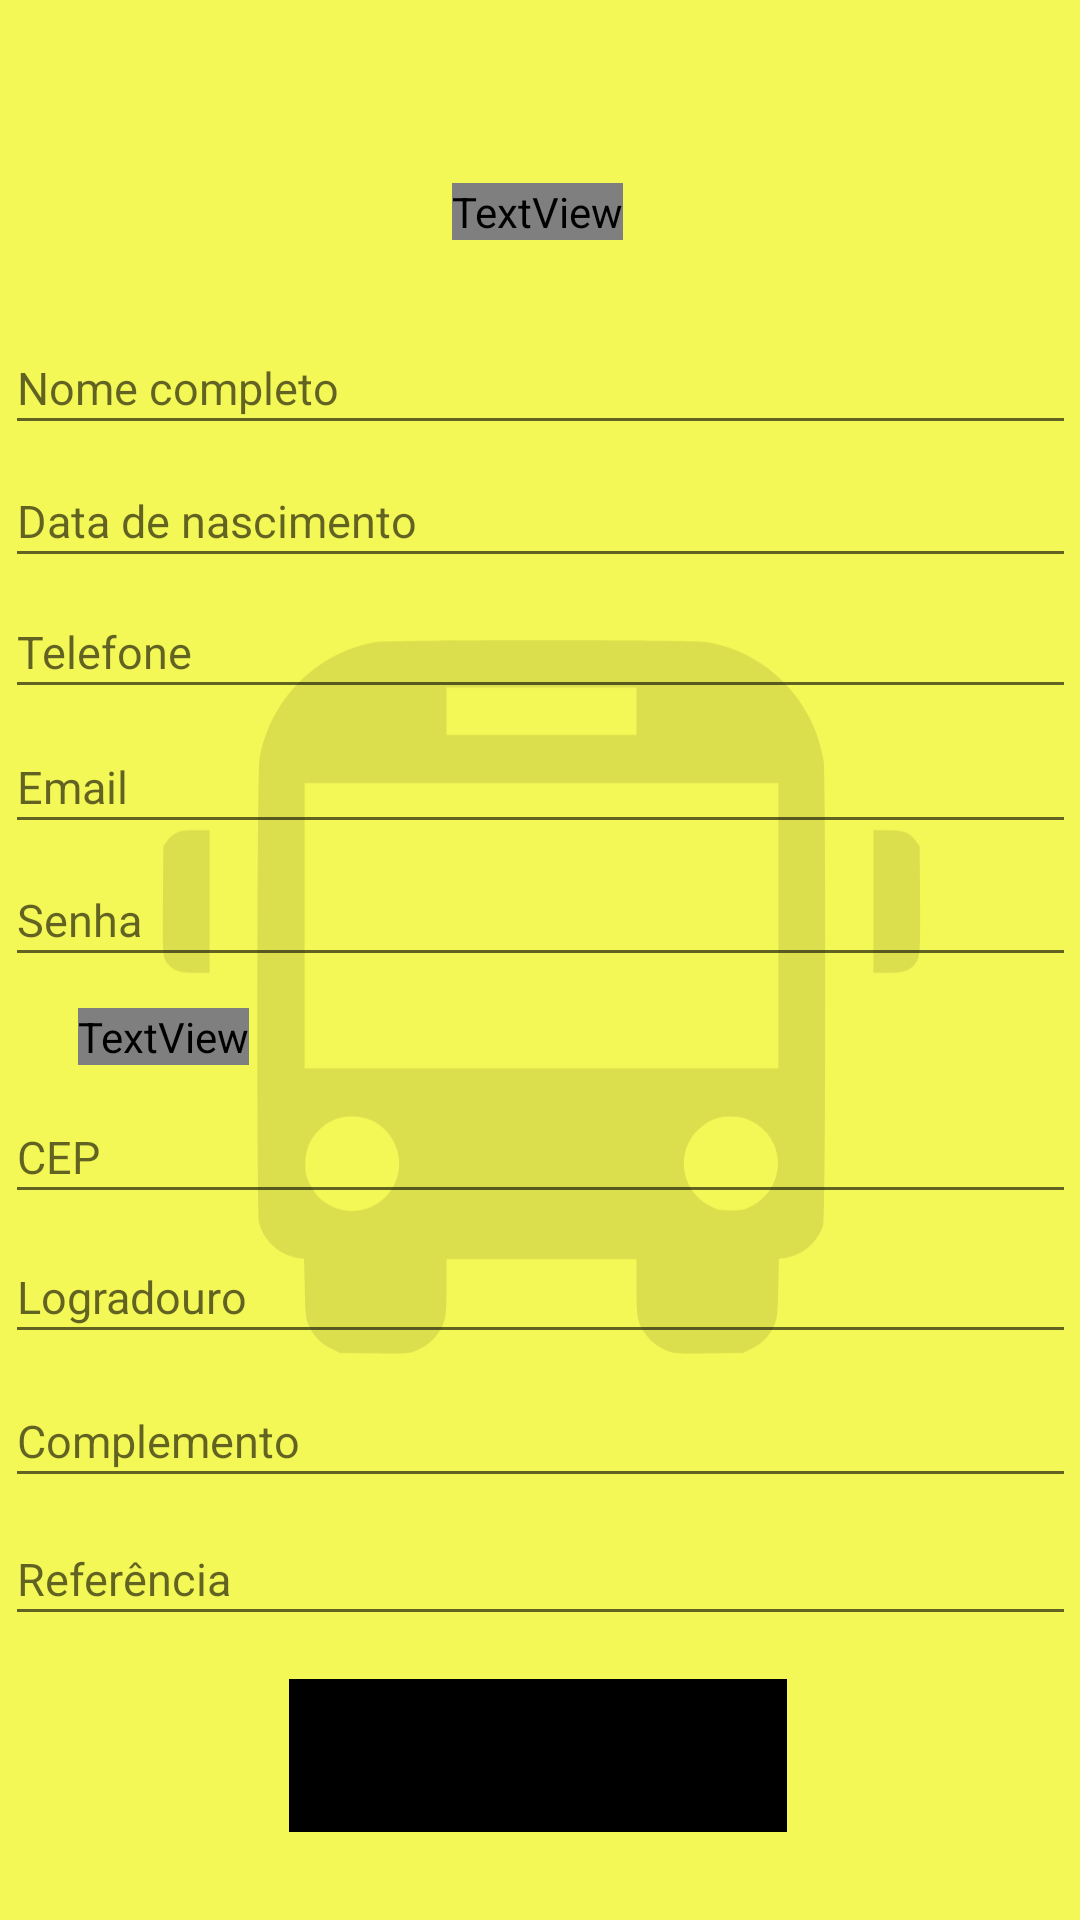

Layout XML and referenced resources for this Android screen:
<!-- AndroidManifest.xml: application theme Theme.TelasApp -->
<!-- res/layout/activity_tela_cadastro.xml -->
<?xml version="1.0" encoding="utf-8"?>
<androidx.constraintlayout.widget.ConstraintLayout xmlns:android="http://schemas.android.com/apk/res/android"
    xmlns:app="http://schemas.android.com/apk/res-auto"
    xmlns:tools="http://schemas.android.com/tools"
    android:layout_width="match_parent"
    android:layout_height="match_parent"
    android:background="@color/yellow"
    tools:context=".TelaCadastro">

    <EditText
        android:id="@+id/editTextTextPersonName10"
        android:layout_width="357dp"
        android:layout_height="41dp"
        android:hint="Referência"
        android:textColor="@color/black"
        android:ems="10"
        android:inputType="textPersonName"
        android:textAppearance="@style/TextAppearance.AppCompat.Body1"
        android:textSize="15sp"
        app:layout_constraintBottom_toBottomOf="parent"
        app:layout_constraintEnd_toEndOf="parent"
        app:layout_constraintStart_toStartOf="parent"
        app:layout_constraintTop_toTopOf="parent"
        app:layout_constraintVertical_bias="0.842" />

    <EditText
        android:id="@+id/editTextTextPersonName11"
        android:layout_width="357dp"
        android:layout_height="41dp"
        android:hint="Logradouro"
        android:textColor="@color/black"
        android:ems="10"
        android:inputType="textPersonName"
        android:textAppearance="@style/TextAppearance.AppCompat.Body1"
        android:textSize="15sp"
        app:layout_constraintBottom_toBottomOf="parent"
        app:layout_constraintEnd_toEndOf="parent"
        app:layout_constraintStart_toStartOf="parent"
        app:layout_constraintTop_toTopOf="parent"
        app:layout_constraintVertical_bias="0.685" />

    <TextView
        android:id="@+id/textView5"
        android:layout_width="wrap_content"
        android:layout_height="wrap_content"
        android:fontFamily="@font/inter_bold"
        android:text="DADOS CADASTRAIS"
        android:textColor="@color/black"
        android:textSize="21sp"
        android:textStyle="bold"
        app:layout_constraintBottom_toBottomOf="parent"
        app:layout_constraintEnd_toEndOf="parent"
        app:layout_constraintHorizontal_bias="0.497"
        app:layout_constraintStart_toStartOf="parent"
        app:layout_constraintTop_toTopOf="parent"
        app:layout_constraintVertical_bias="0.098" />

    <TextView
        android:id="@+id/textView7"
        android:layout_width="wrap_content"
        android:layout_height="wrap_content"
        android:fontFamily="@font/inter_bold"
        android:text="ENDEREÇO"
        android:textColor="@color/black"
        android:textSize="18sp"
        android:textStyle="bold"
        app:layout_constraintBottom_toBottomOf="parent"
        app:layout_constraintEnd_toEndOf="parent"
        app:layout_constraintHorizontal_bias="0.086"
        app:layout_constraintStart_toStartOf="parent"
        app:layout_constraintTop_toTopOf="parent"
        app:layout_constraintVertical_bias="0.541" />

    <EditText
        android:id="@+id/editTextTextPersonName3"
        android:layout_width="357dp"
        android:layout_height="41dp"
        android:hint="Data de nascimento"
        android:textColor="@color/black"
        android:ems="10"
        android:inputType="textPersonName"
        android:textAppearance="@style/TextAppearance.AppCompat.Body1"
        android:textSize="15sp"
        app:layout_constraintBottom_toBottomOf="parent"
        app:layout_constraintEnd_toEndOf="parent"
        app:layout_constraintStart_toStartOf="parent"
        app:layout_constraintTop_toTopOf="parent"
        app:layout_constraintVertical_bias="0.253" />

    <EditText
        android:id="@+id/editTextTextPersonName12"
        android:layout_width="357dp"
        android:layout_height="41dp"
        android:hint="Nome completo"
        android:textColor="@color/black"
        android:ems="10"
        android:inputType="textPersonName"
        android:textAppearance="@style/TextAppearance.AppCompat.Body1"
        android:textSize="15sp"
        app:layout_constraintBottom_toBottomOf="parent"
        app:layout_constraintEnd_toEndOf="parent"
        app:layout_constraintStart_toStartOf="parent"
        app:layout_constraintTop_toTopOf="parent"
        app:layout_constraintVertical_bias="0.179" />

    <EditText
        android:id="@+id/editTextTextPersonName5"
        android:layout_width="357dp"
        android:layout_height="41dp"
        android:hint="Telefone"
        android:textColor="@color/black"
        android:ems="10"
        android:inputType="textPersonName"
        android:textAppearance="@style/TextAppearance.AppCompat.Body1"
        android:textSize="15sp"
        app:layout_constraintBottom_toBottomOf="parent"
        app:layout_constraintEnd_toEndOf="parent"
        app:layout_constraintStart_toStartOf="parent"
        app:layout_constraintTop_toTopOf="parent"
        app:layout_constraintVertical_bias="0.326" />

    <EditText
        android:id="@+id/editTextTextPersonName6"
        android:layout_width="357dp"
        android:layout_height="41dp"
        android:hint="Email"
        android:textColor="@color/black"
        android:ems="10"
        android:inputType="textEmailAddress"
        android:textAppearance="@style/TextAppearance.AppCompat.Body1"
        android:textSize="15sp"
        app:layout_constraintBottom_toBottomOf="parent"
        app:layout_constraintEnd_toEndOf="parent"
        app:layout_constraintStart_toStartOf="parent"
        app:layout_constraintTop_toTopOf="parent"
        app:layout_constraintVertical_bias="0.401" />

    <EditText
        android:id="@+id/editTextTextPersonName7"
        android:layout_width="357dp"
        android:layout_height="41dp"
        android:hint="Senha"
        android:textColor="@color/black"
        android:ems="10"
        android:inputType="textPassword"
        android:textAppearance="@style/TextAppearance.AppCompat.Body1"
        android:textSize="15sp"
        app:layout_constraintBottom_toBottomOf="parent"
        app:layout_constraintEnd_toEndOf="parent"
        app:layout_constraintStart_toStartOf="parent"
        app:layout_constraintTop_toTopOf="parent"
        app:layout_constraintVertical_bias="0.475" />

    <EditText
        android:id="@+id/editTextTextPersonName8"
        android:layout_width="357dp"
        android:layout_height="41dp"
        android:hint="CEP"
        android:textColor="@color/black"
        android:ems="10"
        android:inputType="textPostalAddress"
        android:textAppearance="@style/TextAppearance.AppCompat.Body1"
        android:textSize="15sp"
        app:layout_constraintBottom_toBottomOf="parent"
        app:layout_constraintEnd_toEndOf="parent"
        app:layout_constraintStart_toStartOf="parent"
        app:layout_constraintTop_toTopOf="parent"
        app:layout_constraintVertical_bias="0.607" />

    <EditText
        android:id="@+id/editTextTextPersonName9"
        android:layout_width="357dp"
        android:layout_height="41dp"
        android:hint="Complemento"
        android:textColor="@color/black"
        android:ems="10"
        android:inputType="textPersonName"
        android:textAppearance="@style/TextAppearance.AppCompat.Body1"
        android:textSize="15sp"
        app:layout_constraintBottom_toBottomOf="parent"
        app:layout_constraintEnd_toEndOf="parent"
        app:layout_constraintStart_toStartOf="parent"
        app:layout_constraintTop_toTopOf="parent"
        app:layout_constraintVertical_bias="0.765" />

    <Button
        android:id="@+id/button2"
        android:layout_width="166dp"
        android:layout_height="51dp"
        android:backgroundTint="@color/black"
        android:fontFamily="@font/inter"
        android:text="CADASTRAR"
        android:textSize="18sp"
        app:cornerRadius="5dp"
        app:layout_constraintBottom_toBottomOf="parent"
        app:layout_constraintEnd_toEndOf="parent"
        app:layout_constraintHorizontal_bias="0.497"
        app:layout_constraintStart_toStartOf="parent"
        app:layout_constraintTop_toTopOf="parent"
        app:layout_constraintVertical_bias="0.95" />

    <ImageView
        android:id="@+id/imageView2"
        android:layout_width="481dp"
        android:layout_height="420dp"
        android:alpha="0.1"
        app:layout_constraintBottom_toBottomOf="parent"
        app:layout_constraintEnd_toEndOf="parent"
        app:layout_constraintStart_toStartOf="parent"
        app:layout_constraintTop_toTopOf="parent"
        app:layout_constraintVertical_bias="0.556"
        app:srcCompat="@drawable/_7c1d6501f3d1ab9e098d00e4c9960e2" />

</androidx.constraintlayout.widget.ConstraintLayout>
<!-- resources referenced by this layout -->
<resources>
  <color name="black">#FF000000</color>
  <color name="yellow">#F4F856</color>
  <!-- drawable _7c1d6501f3d1ab9e098d00e4c9960e2 (drawable) -->
  <vector android:height="31.5dp" android:viewportHeight="630"
      android:viewportWidth="1200" android:width="60dp" xmlns:android="http://schemas.android.com/apk/res/android">
      <path android:fillColor="#000000"
          android:pathData="M461.8,21.5c-49,8.2 -88.2,47.9 -96.4,97.5 -2,12.4 -2.1,375.9 0,383.6 3.8,14.4 17,26 31.7,28.2l5.4,0.7 0.6,24c0.5,21.3 0.8,24.6 2.6,29.3 3.9,9.7 10.6,16.9 20.3,21.5l6.5,3.2 26.5,0.3c17.9,0.3 28.3,-0 32,-0.8 9.3,-2 17.9,-8.1 23.5,-16.6 5.8,-8.6 6.5,-12.9 6.5,-38.2l0,-22.2 79,-0 79,-0 0,22.2c0,25.3 0.7,29.6 6.5,38.2 5.6,8.5 14.2,14.6 23.5,16.6 3.7,0.8 14.1,1.1 32,0.8l26.5,-0.3 6.5,-3.2c9.7,-4.6 16.4,-11.8 20.3,-21.5 1.8,-4.7 2.1,-8 2.6,-29.3l0.6,-24 5.4,-0.7c14.7,-2.2 27.9,-13.8 31.7,-28.2 2.1,-7.7 2,-371.2 0,-383.6 -8.3,-49.9 -47.6,-89.5 -97.1,-97.5 -12.5,-2.1 -263.6,-2 -275.7,-0zM679,78.5l0,19.5 -79,-0 -79,-0 0,-19.5 0,-19.5 79,-0 79,-0 0,19.5zM797,256l0,118 -197,-0 -197,-0 0,-118 0,-118 197,-0 197,-0 0,118zM454.5,415.6c17.9,5.1 30.1,25.1 26.6,43.8 -4.9,26.7 -34.2,40.7 -57.6,27.5 -7.5,-4.1 -12.3,-9.5 -16.3,-17.8 -3.3,-6.8 -3.6,-8.3 -3.6,-16 0.1,-14 5.7,-24.9 16.7,-32.5 10.2,-7 21.2,-8.6 34.2,-5zM769.5,415.6c2.8,0.8 7.3,3 10.1,4.9 25,17.2 21.9,54.3 -5.6,67.8 -6,3 -7.2,3.2 -16.5,3.2 -9.3,-0 -10.5,-0.2 -16.5,-3.2 -27.5,-13.5 -30.6,-50.6 -5.6,-67.8 10.1,-6.9 21.2,-8.5 34.1,-4.9z" android:strokeColor="#00000000"/>
      <path android:fillColor="#000000"
          android:pathData="M296.5,179.3c-3.3,1.6 -6,3.8 -8,6.7l-3,4.3 -0.3,43.6c-0.3,46.5 -0.2,48.6 4.5,54.2 4.6,5.4 9.2,6.9 22.6,6.9l11.7,-0 0,-59 0,-59 -11.2,-0c-9.7,-0 -12,0.3 -16.3,2.3z" android:strokeColor="#00000000"/>
      <path android:fillColor="#000000"
          android:pathData="M876,236l0,59 11.8,-0c13.3,-0 17.9,-1.5 22.5,-6.9 4.7,-5.6 4.8,-7.7 4.5,-54.2l-0.3,-43.6 -3,-4.3c-4.8,-6.9 -10.4,-9 -24.2,-9l-11.3,-0 0,59z" android:strokeColor="#00000000"/>
  </vector>
  <style name="Theme.TelasApp" parent="Theme.MaterialComponents.DayNight.DarkActionBar">
          
          <item name="colorPrimary">@color/black</item>
          <item name="colorPrimaryVariant">@color/yellow</item>
          <item name="colorOnPrimary">@color/white</item>
          
          <item name="colorSecondary">@color/teal_200</item>
          <item name="colorSecondaryVariant">@color/teal_700</item>
          <item name="colorOnSecondary">@color/black</item>
          
          <item name="android:statusBarColor">?attr/colorPrimaryVariant</item>
          
      </style>
  <color name="white">#FFFFFFFF</color>
  <color name="teal_200">#FF03DAC5</color>
  <color name="teal_700">#FF018786</color>
</resources>
